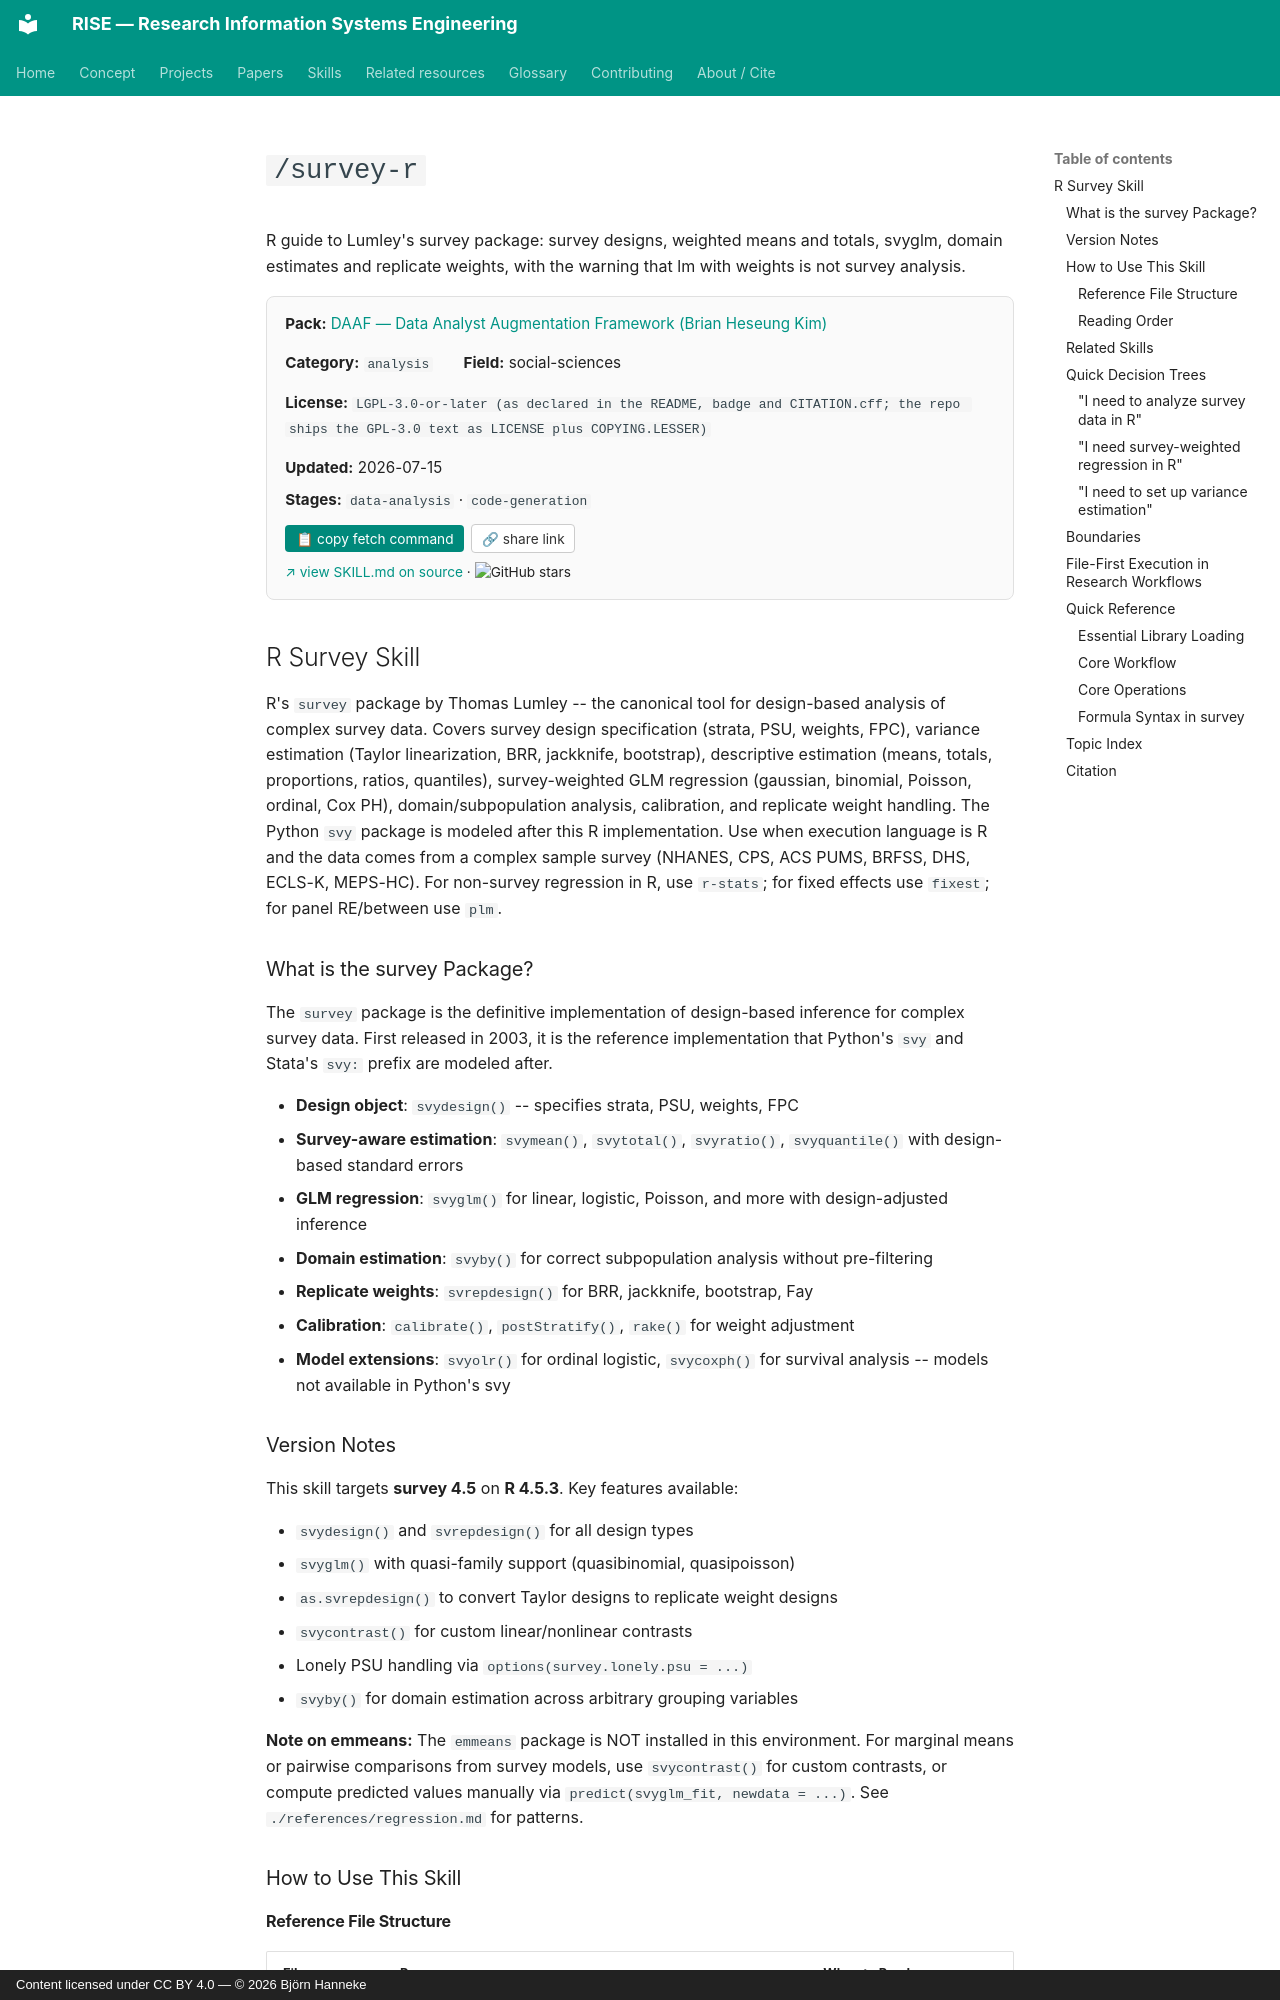

repository: bhanneke/RISE · page: skills/daaf/survey-r/index.html · generator: mkdocs · copyright: Content licensed under CC BY 4.0 — © 2026 Björn Hanneke

<!-- DO NOT EDIT — auto-copied from skills/daaf/details/survey-r.md -->

# `/survey-r`

R guide to Lumley's survey package: survey designs, weighted means and totals, svyglm, domain estimates and replicate weights, with the warning that lm with weights is not survey analysis.

<div class="skill-card" style="background:#fafafa; border:1px solid #e0e0e0; border-radius:8px; padding:1em 1.2em; margin:1em 0 1.5em; font-size:0.95em;"><div style="display:flex; flex-wrap:wrap; gap:1em 2em; align-items:baseline;"><div><b>Pack:</b> <a href="../daaf/">DAAF — Data Analyst Augmentation Framework (Brian Heseung Kim)</a></div><div><b>Category:</b> <code>analysis</code></div><div><b>Field:</b> social-sciences</div><div><b>License:</b> <code>LGPL-3.0-or-later (as declared in the README, badge and CITATION.cff; the repo ships the GPL-3.0 text as LICENSE plus COPYING.LESSER)</code></div><div><b>Updated:</b> 2026-07-15</div></div><div style="margin-top:0.5em;"><b>Stages:</b> <code>data-analysis</code> · <code>code-generation</code></div><div style="margin-top:0.8em;"><button onclick="navigator.clipboard.writeText(`gh api repos/DAAF-Contribution-Community/daaf/contents/.claude/skills/survey-r/SKILL.md --jq .content | base64 -d`); this.textContent=&apos;&#x2713; copied&apos;;" style="background:#00897b; color:white; border:none; padding:0.4em 0.8em; border-radius:4px; cursor:pointer; font-size:0.9em; margin-right:0.5em;">&#128203; copy fetch command</button><button onclick="navigator.clipboard.writeText(&apos;https://bhanneke.github.io/RISE/skills/daaf/survey-r/&apos;); this.textContent=&apos;&#x2713; copied&apos;;" style="background:#fff; color:#333; border:1px solid #ccc; padding:0.4em 0.7em; border-radius:4px; cursor:pointer; font-size:0.9em;">&#128279; share link</button></div><div style="margin-top:0.6em; font-size:0.9em;"><a href="https://github.com/DAAF-Contribution-Community/daaf/blob/main/.claude/skills/survey-r/SKILL.md" target="_blank" rel="noopener">&#8599; view SKILL.md on source</a> &middot; <img src="https://img.shields.io/github/stars/DAAF-Contribution-Community/daaf?style=flat" alt="GitHub stars" style="vertical-align:middle;"></div></div>

## R Survey Skill

R's `survey` package by Thomas Lumley -- the canonical tool for design-based
analysis of complex survey data. Covers survey design specification (strata, PSU,
weights, FPC), variance estimation (Taylor linearization, BRR, jackknife,
bootstrap), descriptive estimation (means, totals, proportions, ratios,
quantiles), survey-weighted GLM regression (gaussian, binomial, Poisson, ordinal,
Cox PH), domain/subpopulation analysis, calibration, and replicate weight
handling. The Python `svy` package is modeled after this R implementation. Use
when execution language is R and the data comes from a complex sample survey
(NHANES, CPS, ACS PUMS, BRFSS, DHS, ECLS-K, MEPS-HC). For non-survey regression
in R, use `r-stats`; for fixed effects use `fixest`; for panel RE/between use
`plm`.
